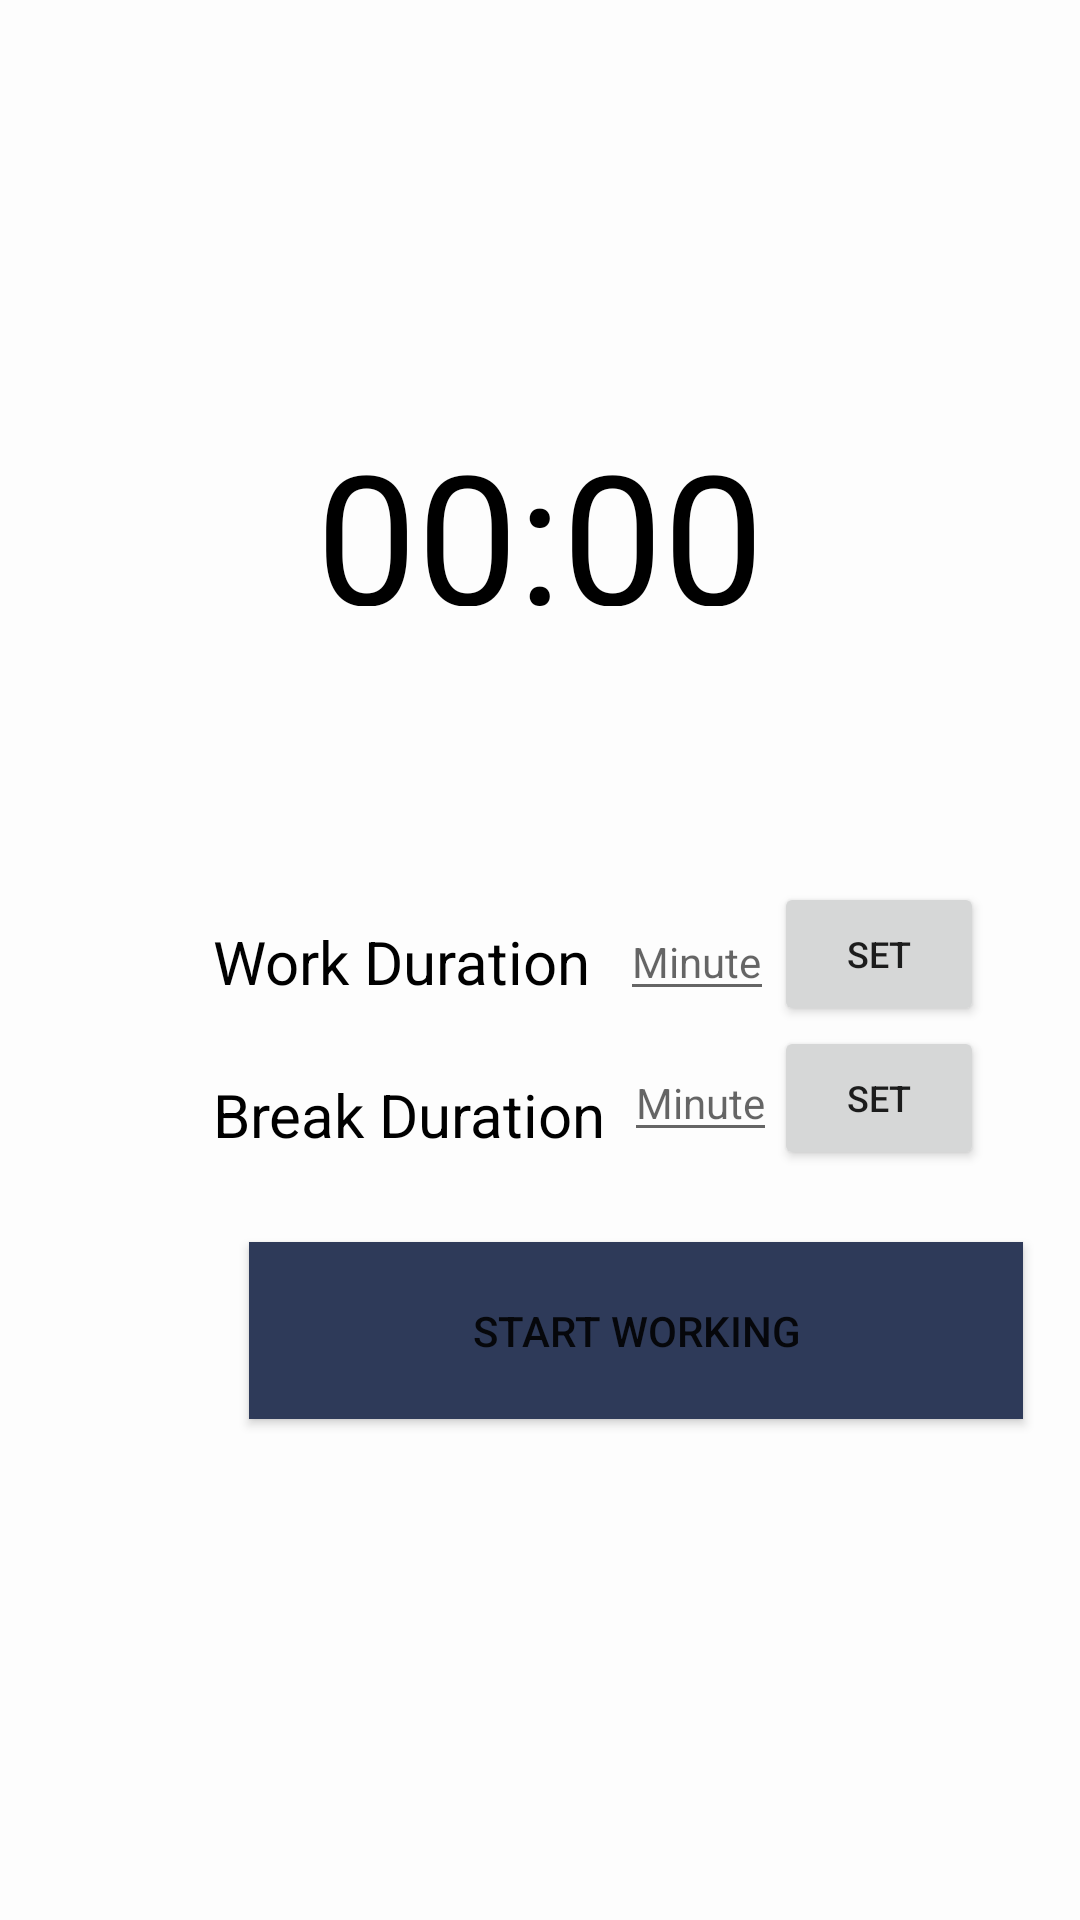

Reconstruct the res/layout file that produces this screen, plus the resources it refers to.
<!-- AndroidManifest.xml: application theme Theme.MAYANA -->
<!-- res/layout/activity_countdown_timer.xml -->
<?xml version="1.0" encoding="utf-8"?>
<RelativeLayout xmlns:android="http://schemas.android.com/apk/res/android"
    xmlns:app="http://schemas.android.com/apk/res-auto"
    xmlns:tools="http://schemas.android.com/tools"
    android:layout_width="match_parent"
    android:layout_height="match_parent"
    android:background="#FDFDFD"
    tools:context=".CountdownTimer">

    <EditText
        android:id="@+id/edit_text_input"
        android:layout_width="100dp"
        android:layout_height="wrap_content"
        android:layout_alignParentEnd="true"
        android:layout_alignParentBottom="true"
        android:layout_centerVertical="true"
        android:layout_marginStart="10dp"
        android:layout_marginEnd="102dp"
        android:layout_marginBottom="303dp"
        android:layout_toEndOf="@+id/textView_work_label"
        android:hint="@string/input_time_hint_label"
        android:inputType="number"
        android:maxLength="4"
        android:textSize="14sp" />

    <EditText
        android:id="@+id/edit_text_break"
        android:layout_width="100dp"
        android:layout_height="wrap_content"
        android:layout_alignParentEnd="true"
        android:layout_alignParentBottom="true"
        android:layout_centerVertical="true"
        android:layout_marginStart="6dp"
        android:layout_marginEnd="101dp"
        android:layout_marginBottom="256dp"
        android:layout_toEndOf="@+id/textView_break_label"
        android:hint="@string/input_time_hint_label"
        android:inputType="number"
        android:maxLength="4"
        android:textSize="14sp" />

    <TextView
        android:id="@+id/text_view_countdown"
        android:layout_width="wrap_content"
        android:layout_height="wrap_content"
        android:layout_above="@+id/textView_work_label"
        android:layout_alignParentTop="true"
        android:layout_centerHorizontal="true"
        android:layout_marginTop="138dp"
        android:layout_marginBottom="105dp"
        android:text="@string/countdown_display"
        android:textColor="@android:color/black"
        android:textSize="60sp" />

    <TextView
        android:id="@+id/textView_work_label"
        android:layout_width="wrap_content"
        android:layout_height="wrap_content"
        android:layout_above="@+id/textView_break_label"
        android:layout_alignParentStart="true"
        android:layout_centerVertical="true"
        android:layout_marginStart="71dp"
        android:layout_marginBottom="24dp"
        android:text="@string/work_countdown_label"
        android:textColor="@color/black"
        android:textSize="20sp" />

    <TextView
        android:id="@+id/textView_break_label"
        android:layout_width="wrap_content"
        android:layout_height="wrap_content"
        android:layout_above="@+id/button_start_pause"
        android:layout_alignParentStart="true"
        android:layout_marginStart="71dp"
        android:layout_marginBottom="29dp"
        android:text="@string/break_countdown_label"
        android:textColor="@color/black"
        android:textSize="20sp" />

    <Button
        android:id="@+id/button_start_pause"
        android:layout_width="258dp"
        android:layout_height="59dp"
        android:layout_alignParentStart="true"
        android:layout_alignParentBottom="true"
        android:layout_centerHorizontal="true"
        android:layout_marginStart="83dp"
        android:layout_marginBottom="167dp"
        android:background="#2E3A59"
        android:text="@string/timer_button_label" />

    <Button
        android:id="@+id/button_reset"
        android:layout_width="262dp"
        android:layout_height="65dp"
        android:layout_alignParentStart="true"
        android:layout_alignParentEnd="true"
        android:layout_alignParentBottom="true"
        android:layout_centerHorizontal="true"
        android:layout_marginStart="79dp"
        android:layout_marginEnd="70dp"
        android:layout_marginBottom="32dp"
        android:text="@string/reset_button_label"
        android:visibility="invisible"
        tools:visibility="visible" />

    <Button
        android:id="@+id/button_start_pause_break"
        android:layout_width="262dp"
        android:layout_height="65dp"
        android:layout_alignParentStart="true"
        android:layout_alignParentEnd="true"
        android:layout_alignParentBottom="true"
        android:layout_centerHorizontal="true"
        android:layout_marginStart="80dp"
        android:layout_marginEnd="69dp"
        android:layout_marginBottom="97dp"
        android:text="@string/start_pause_break_button_label"
        android:visibility="invisible"
        tools:visibility="visible" />

    <Button
        android:id="@+id/button_set"
        android:layout_width="70dp"
        android:layout_height="wrap_content"
        android:layout_alignParentEnd="true"
        android:layout_alignParentBottom="true"
        android:layout_centerVertical="true"
        android:layout_marginEnd="32dp"
        android:layout_marginBottom="298dp"
        android:text="@string/set_button_label"
        android:textSize="12sp" />

    <Button
        android:id="@+id/button_set_break"
        android:layout_width="70dp"
        android:layout_height="wrap_content"
        android:layout_alignParentEnd="true"
        android:layout_alignParentBottom="true"
        android:layout_centerVertical="true"
        android:layout_marginEnd="32dp"
        android:layout_marginBottom="250dp"
        android:text="@string/set_button_label"
        android:textSize="12sp" />

    <ProgressBar
        android:id="@+id/progressBar2"
        style="?android:attr/progressBarStyle"
        android:layout_width="303dp"
        android:layout_height="320dp"
        android:layout_alignParentStart="true"
        android:layout_alignParentTop="true"
        android:layout_centerHorizontal="true"
        android:layout_marginStart="50dp"
        android:layout_marginTop="23dp"
        android:background="#00000000"
        android:backgroundTint="#FA4646"
        android:foregroundTint="#F44336"
        android:progressTint="#F44336"
        android:secondaryProgressTint="#E64646" />

</RelativeLayout>
<!-- resources referenced by this layout -->
<resources>
  <color name="black">#FF000000</color>
  <string name="break_countdown_label">Break Duration</string>
  <string name="countdown_display">00:00</string>
  <string name="input_time_hint_label">Minutes</string>
  <string name="reset_button_label">Reset</string>
  <string name="set_button_label">Set</string>
  <string name="start_pause_break_button_label">Start Break</string>
  <string name="timer_button_label">Start Working</string>
  <string name="work_countdown_label">Work Duration</string>
  <style name="Theme.MAYANA" parent="Theme.MaterialComponents.DayNight.DarkActionBar">
          
          <item name="colorPrimary">@color/peach_1</item>
          <item name="colorPrimaryVariant">@color/peach_2</item>
          <item name="colorOnPrimary">@color/white</item>
          
          <item name="colorSecondary">@color/teal_200</item>
          <item name="colorSecondaryVariant">@color/teal_700</item>
          <item name="colorOnSecondary">@color/black</item>
          
          <item name="android:statusBarColor" tools:targetApi="l">?attr/colorPrimaryVariant</item>
          
      </style>
  <color name="peach_1">#F9835E</color>
  <color name="peach_2">#F9835E</color>
  <color name="white">#FFFFFFFF</color>
  <color name="teal_200">#FF03DAC5</color>
  <color name="teal_700">#FF018786</color>
</resources>
